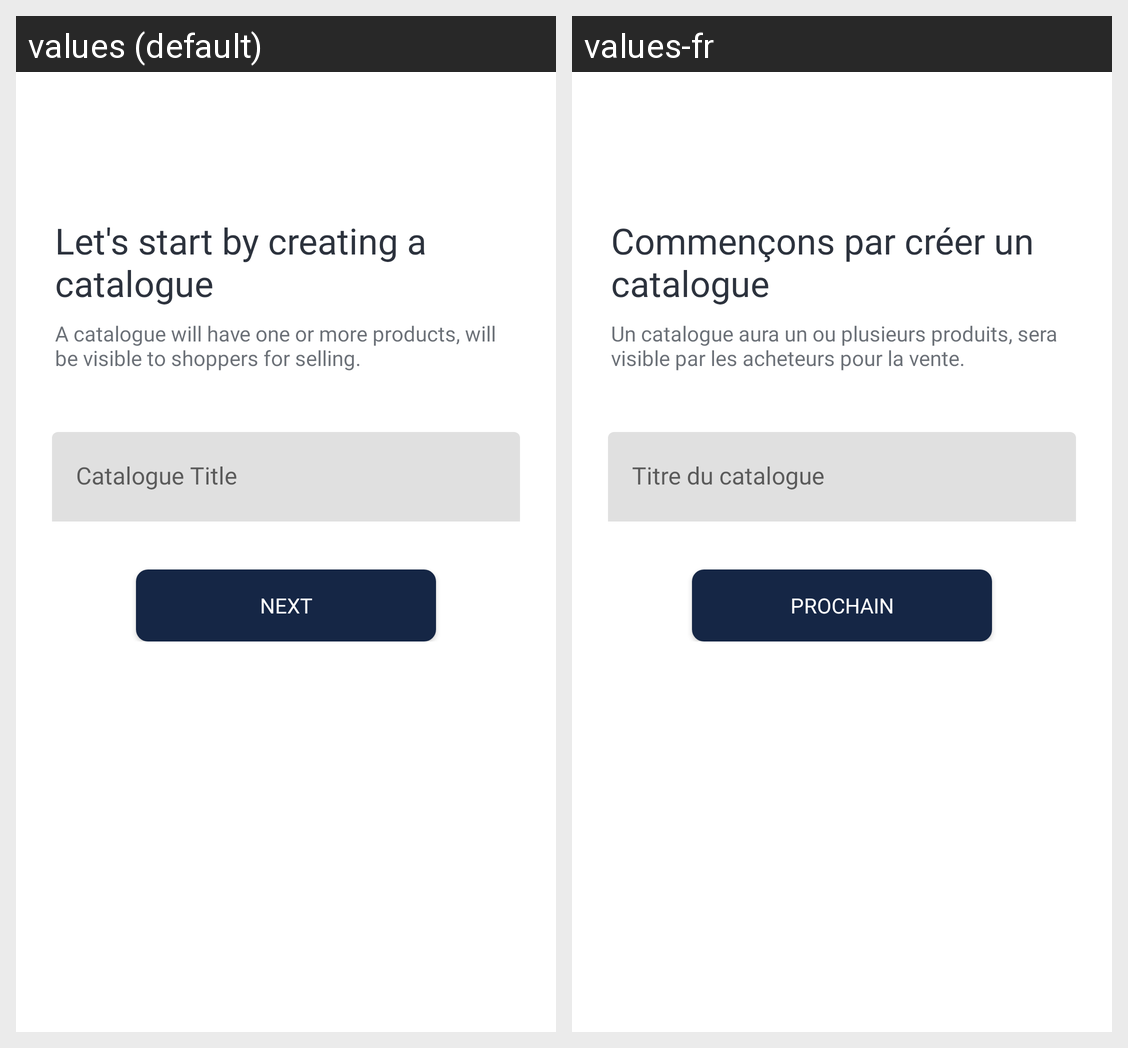

Strings drawn on this Android screen and how each of the app's shown locales translates them:
Android screen res/layout/activity_register_create_catalogue.xml rendered under 2 locales, left to right: values (default), values-fr. Device: Nexus 5 (rendered at 1080×1920; each locale shown at half size, 540×960, under a caption strip naming it); theme Theme.Vastra.NoActionBar.
Strings drawn on this screen, with the default value and each locale's value (text and hints the layout hard-codes, and strings that could not be matched under every locale, appear in the picture but are not listed):

label_create_catalogue
  values: Let's start by creating a catalogue
  values-fr: Commençons par créer un catalogue

create_catalogue_msg
  values: A catalogue will have one or more products, will be visible to shoppers for selling.
  values-fr: Un catalogue aura un ou plusieurs produits, sera visible par les acheteurs pour la vente.

btn_next
  values: Next
  values-fr: Prochain
